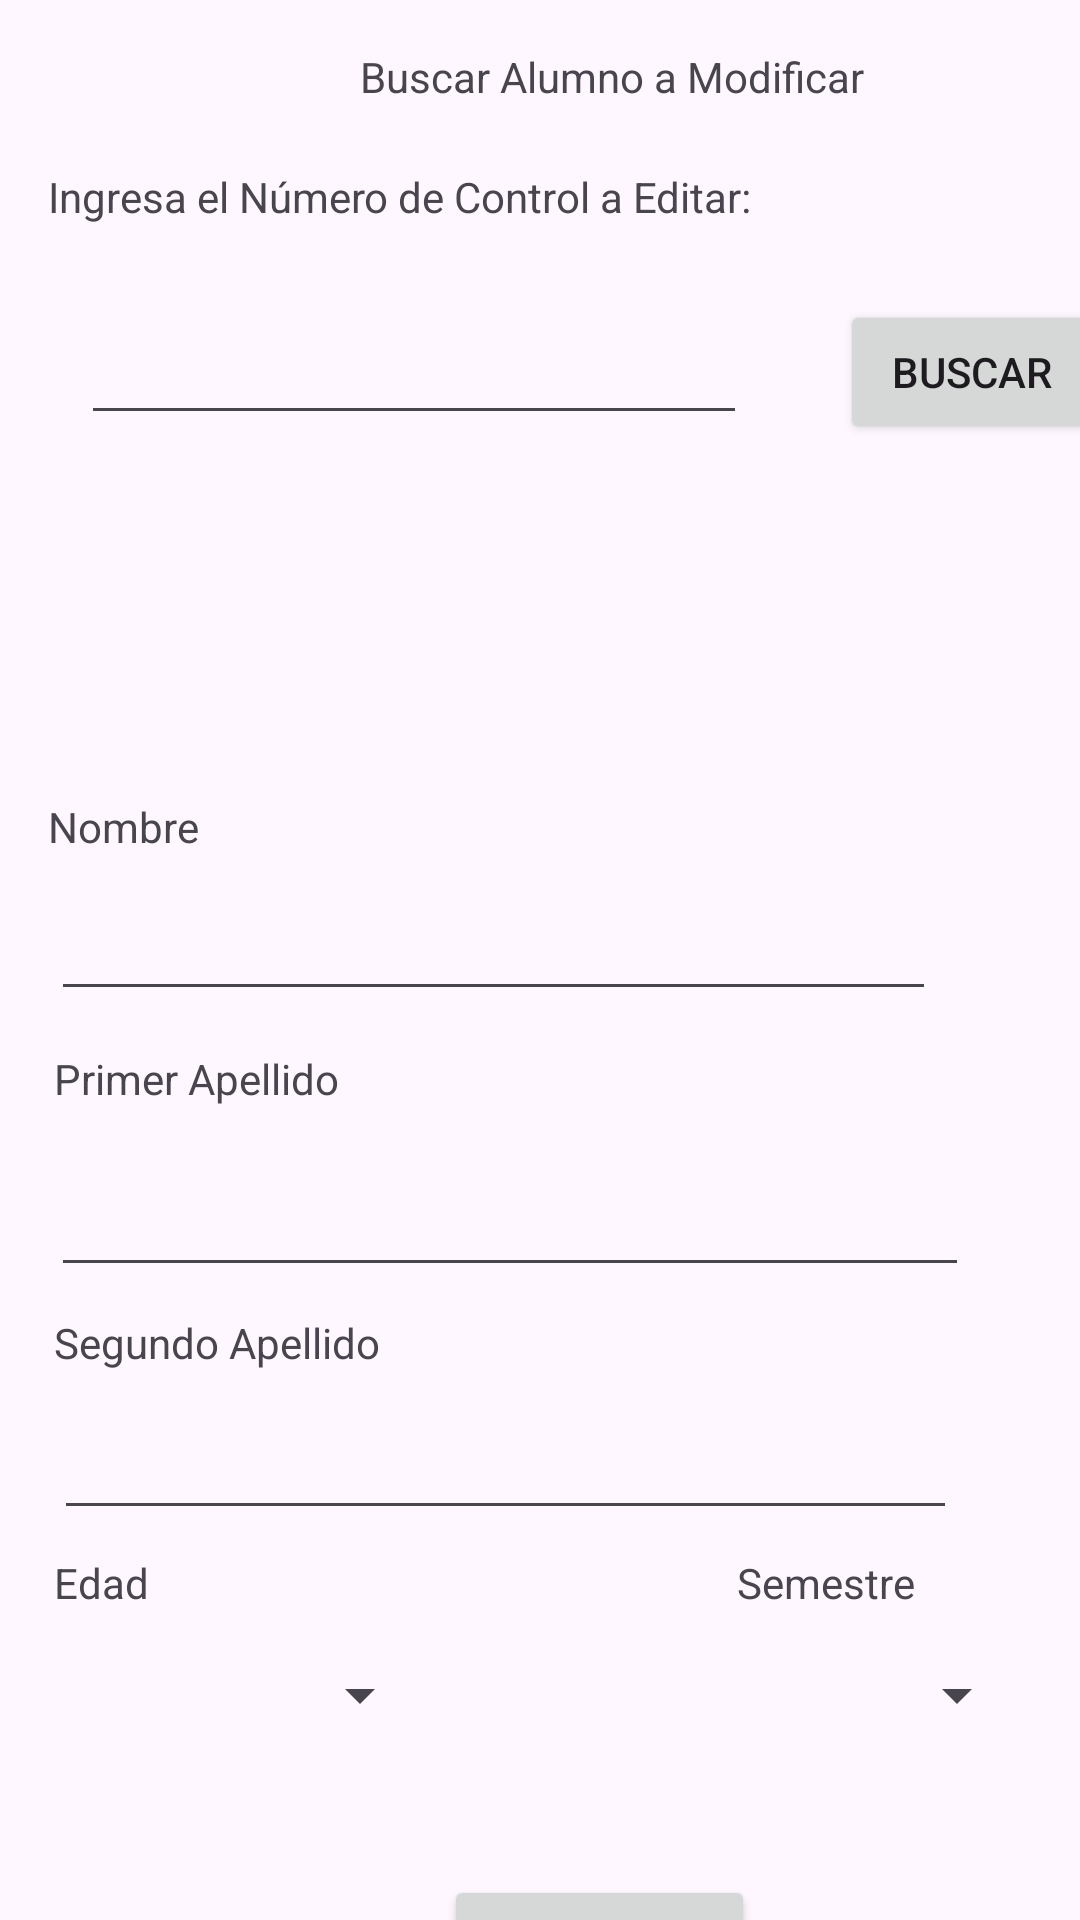

Android layout source for this screen:
<!-- AndroidManifest.xml: application theme Theme.BD_Android_HTTP_MySQL -->
<!-- res/layout/activity_cambios.xml -->
<?xml version="1.0" encoding="utf-8"?>
<androidx.constraintlayout.widget.ConstraintLayout xmlns:android="http://schemas.android.com/apk/res/android"
    xmlns:app="http://schemas.android.com/apk/res-auto"
    xmlns:tools="http://schemas.android.com/tools"
    android:layout_width="match_parent"
    android:layout_height="match_parent">

    <TextView
        android:id="@+id/lbl_tituloModificar"
        android:layout_width="wrap_content"
        android:layout_height="wrap_content"
        android:layout_marginStart="120dp"
        android:layout_marginTop="16dp"
        android:text="Buscar Alumno a Modificar"
        app:layout_constraintStart_toStartOf="parent"
        app:layout_constraintTop_toTopOf="parent" />

    <Button
        android:id="@+id/btn_buscarModificar"
        android:layout_width="wrap_content"
        android:layout_height="wrap_content"
        android:layout_marginStart="31dp"
        android:layout_marginTop="65dp"
        android:onClick="buscarDatos"
        android:text="Buscar"
        app:layout_constraintStart_toEndOf="@+id/caja_Num_control_a_buscar"
        app:layout_constraintTop_toBottomOf="@+id/lbl_tituloModificar" />

    <EditText
        android:id="@+id/caja_Num_control_a_buscar"
        android:layout_width="222dp"
        android:layout_height="48dp"
        android:layout_marginStart="27dp"
        android:layout_marginTop="22dp"
        android:ems="10"
        android:inputType="text"
        app:layout_constraintStart_toStartOf="parent"
        app:layout_constraintTop_toBottomOf="@+id/lbl_Num_control_peticion" />

    <TextView
        android:id="@+id/lbl_Num_control_peticion"
        android:layout_width="wrap_content"
        android:layout_height="wrap_content"
        android:layout_marginStart="16dp"
        android:layout_marginTop="21dp"
        android:text="Ingresa el Número de Control a Editar:"
        app:layout_constraintStart_toStartOf="parent"
        app:layout_constraintTop_toBottomOf="@+id/lbl_tituloModificar" />

    <androidx.recyclerview.widget.RecyclerView
        android:id="@+id/reciyclerView_Cambios"
        android:layout_width="410dp"
        android:layout_height="104dp"
        android:layout_marginStart="1dp"
        android:layout_marginTop="1dp"
        app:layout_constraintStart_toStartOf="parent"
        app:layout_constraintTop_toBottomOf="@+id/btn_buscarModificar" />

    <TextView
        android:id="@+id/lbl_nombremodificar"
        android:layout_width="wrap_content"
        android:layout_height="wrap_content"
        android:layout_marginStart="16dp"
        android:layout_marginTop="13dp"
        android:text="Nombre"
        app:layout_constraintStart_toStartOf="parent"
        app:layout_constraintTop_toBottomOf="@+id/reciyclerView_Cambios" />

    <EditText
        android:id="@+id/caja_nombremodificar"
        android:layout_width="295dp"
        android:layout_height="44dp"
        android:layout_marginStart="17dp"
        android:layout_marginTop="8dp"
        android:ems="10"
        android:inputType="text"
        app:layout_constraintStart_toStartOf="parent"
        app:layout_constraintTop_toBottomOf="@+id/lbl_nombremodificar" />

    <TextView
        android:id="@+id/lbl_primerApModificar"
        android:layout_width="wrap_content"
        android:layout_height="wrap_content"
        android:layout_marginStart="18dp"
        android:layout_marginTop="13dp"
        android:text="Primer Apellido"
        app:layout_constraintStart_toStartOf="parent"
        app:layout_constraintTop_toBottomOf="@+id/caja_nombremodificar" />

    <EditText
        android:id="@+id/Caja_PrimerApModificar"
        android:layout_width="306dp"
        android:layout_height="55dp"
        android:layout_marginStart="17dp"
        android:layout_marginTop="5dp"
        android:ems="10"
        android:inputType="text"
        app:layout_constraintStart_toStartOf="parent"
        app:layout_constraintTop_toBottomOf="@+id/lbl_primerApModificar" />

    <TextView
        android:id="@+id/lbl_SegundoApModificar"
        android:layout_width="wrap_content"
        android:layout_height="wrap_content"
        android:layout_marginStart="18dp"
        android:layout_marginTop="9dp"
        android:text="Segundo Apellido"
        app:layout_constraintStart_toStartOf="parent"
        app:layout_constraintTop_toBottomOf="@+id/Caja_PrimerApModificar" />

    <EditText
        android:id="@+id/Caja_SegundoApModificar"
        android:layout_width="301dp"
        android:layout_height="48dp"
        android:layout_marginStart="18dp"
        android:layout_marginTop="5dp"
        android:ems="10"
        android:inputType="text"
        app:layout_constraintStart_toStartOf="parent"
        app:layout_constraintTop_toBottomOf="@+id/lbl_SegundoApModificar" />

    <TextView
        android:id="@+id/textView7"
        android:layout_width="wrap_content"
        android:layout_height="wrap_content"
        android:layout_marginStart="18dp"
        android:layout_marginTop="8dp"
        android:text="Edad"
        app:layout_constraintStart_toStartOf="parent"
        app:layout_constraintTop_toBottomOf="@+id/Caja_SegundoApModificar" />

    <Spinner
        android:id="@+id/spinner_EdadModificar"
        android:layout_width="126dp"
        android:layout_height="34dp"
        android:layout_marginStart="18dp"
        android:layout_marginTop="11dp"
        app:layout_constraintStart_toStartOf="parent"
        app:layout_constraintTop_toBottomOf="@+id/textView7" />

    <TextView
        android:id="@+id/lbl_SemestreModificar"
        android:layout_width="wrap_content"
        android:layout_height="wrap_content"
        android:layout_marginStart="196dp"
        android:layout_marginTop="8dp"
        android:text="Semestre"
        app:layout_constraintStart_toEndOf="@+id/textView7"
        app:layout_constraintTop_toBottomOf="@+id/Caja_SegundoApModificar" />

    <Spinner
        android:id="@+id/spinner_SemestreModificar"
        android:layout_width="141dp"
        android:layout_height="34dp"
        android:layout_marginStart="58dp"
        android:layout_marginTop="11dp"
        app:layout_constraintStart_toEndOf="@+id/spinner_EdadModificar"
        app:layout_constraintTop_toBottomOf="@+id/lbl_SemestreModificar" />

    <Button
        android:id="@+id/btn_GuardarCambios"
        android:layout_width="wrap_content"
        android:layout_height="wrap_content"
        android:layout_marginStart="148dp"
        android:layout_marginTop="43dp"
        android:onClick="confirmarCambios"
        android:text="Confirmar"
        app:layout_constraintStart_toStartOf="parent"
        app:layout_constraintTop_toBottomOf="@+id/spinner_SemestreModificar" />
</androidx.constraintlayout.widget.ConstraintLayout>
<!-- resources referenced by this layout -->
<resources>
  <style name="Theme.BD_Android_HTTP_MySQL" parent="Base.Theme.BD_Android_HTTP_MySQL" />
  <style name="Base.Theme.BD_Android_HTTP_MySQL" parent="Theme.Material3.DayNight.NoActionBar">
          
          
      </style>
</resources>
